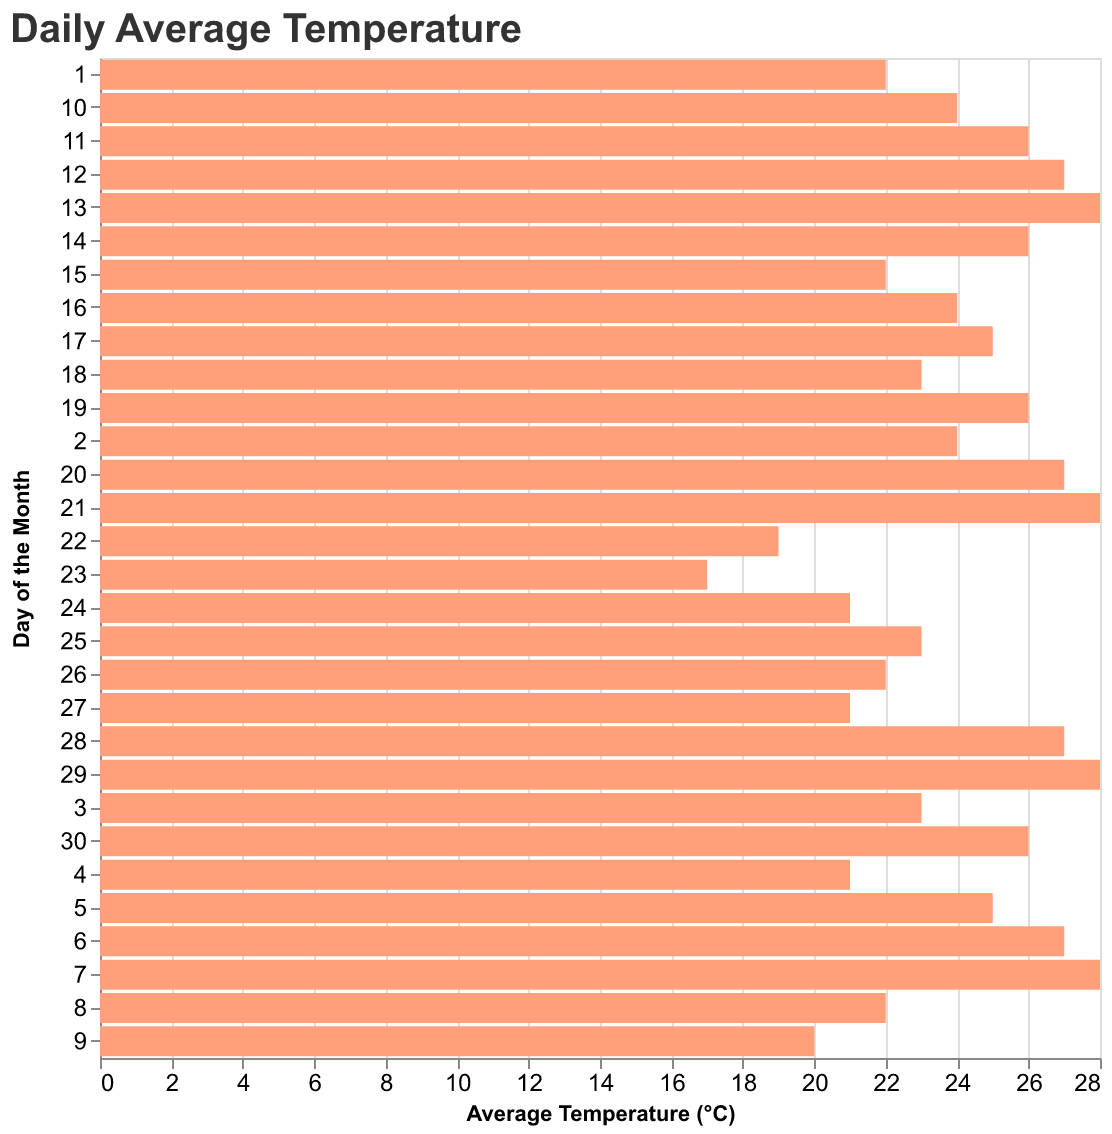

The table this chart was drawn from, first rows:
Day, Average Temperature (°C)
1, 22
2, 24
3, 23
4, 21
5, 25
6, 27
7, 28
8, 22
9, 20
10, 24
11, 26
12, 27
13, 28
14, 26
15, 22
16, 24
17, 25
18, 23
19, 26
20, 27
21, 28
22, 19
23, 17
24, 21
25, 23
26, 22
27, 21
28, 27
29, 28
30, 26
